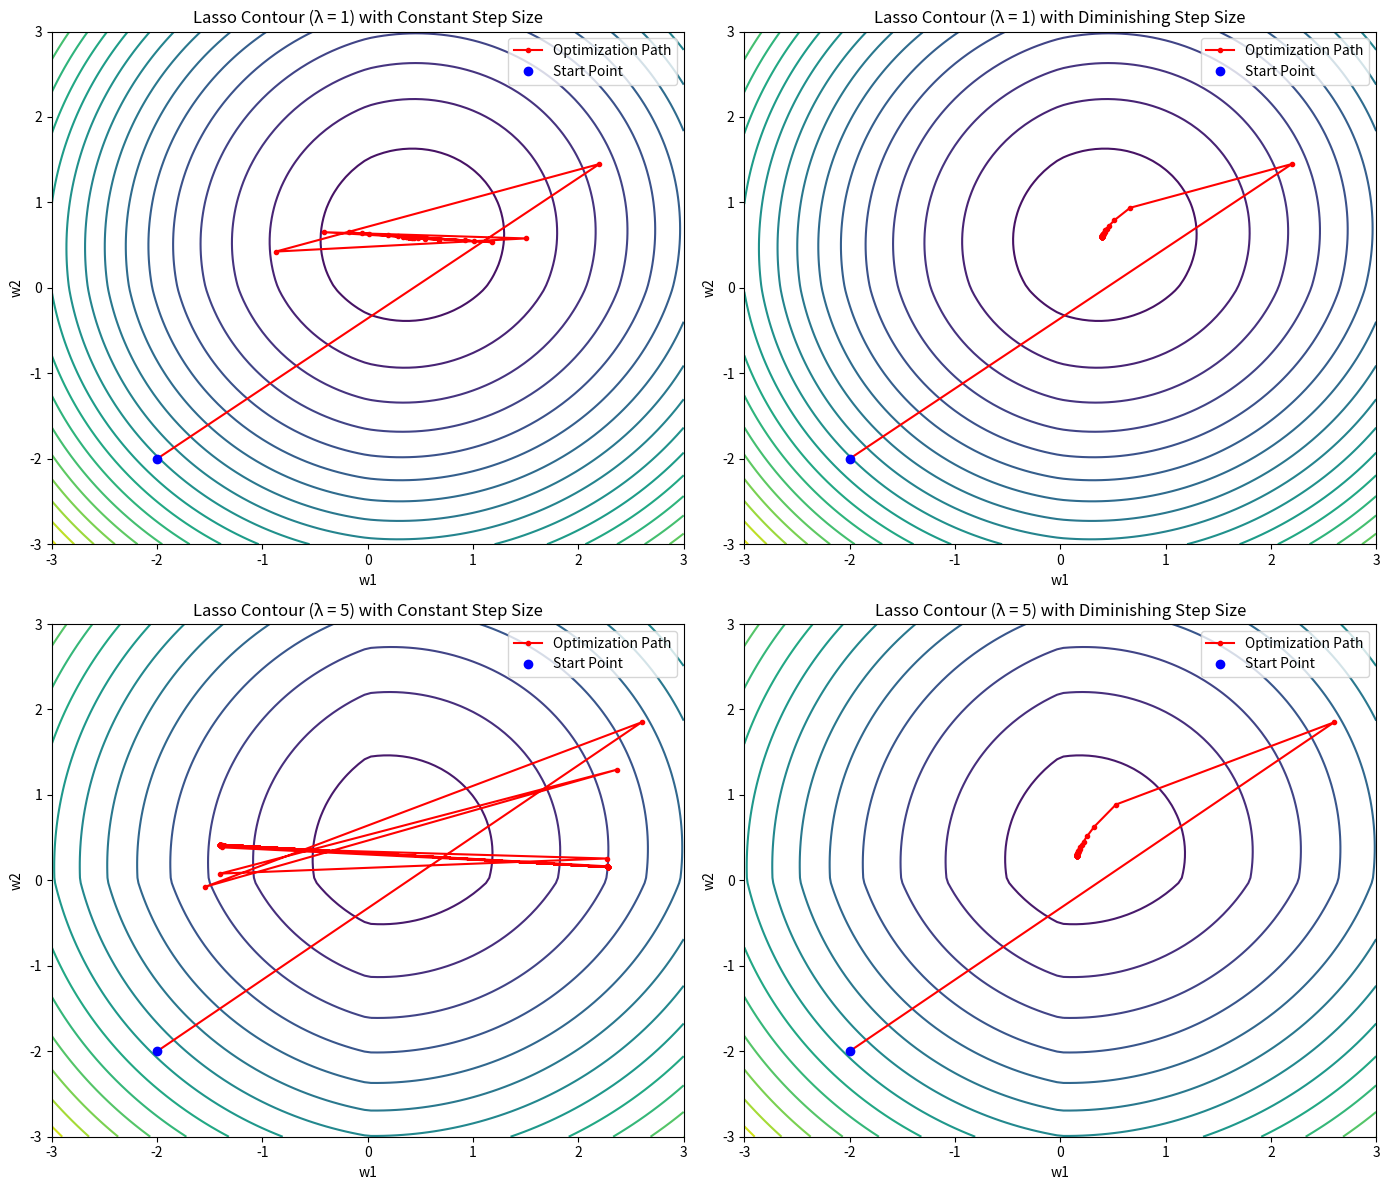

This chart was generated by the following Python code:
import numpy as np
import matplotlib.pyplot as plt

def lasso_loss(X, Y, W, lambda_):
    """Lasso loss function."""
    residual = Y - X @ W
    return 0.5 * np.sum(residual ** 2) + lambda_ * np.sum(np.abs(W))

def subgradient_lasso(X, Y, W, lambda_):
    """Compute subgradient of Lasso loss function."""
    residual = Y - X @ W
    grad = -X.T @ residual
    subgrad = grad + lambda_ * np.sign(W)
    return subgrad

def gradient_descent_lasso(X, Y, lambda_, initial_w, num_iterations=100, constant_step=0.1):
    """Perform gradient descent on the Lasso loss."""
    ws_constant, ws_diminishing = [initial_w.copy()], [initial_w.copy()]
    w_const, w_dim = initial_w.copy(), initial_w.copy()

    for k in range(1, num_iterations + 1):
        # Compute subgradient
        subgrad_const = subgradient_lasso(X, Y, w_const, lambda_)
        subgrad_dim = subgradient_lasso(X, Y, w_dim, lambda_)

        # Constant step size
        w_const = w_const - constant_step * subgrad_const
        ws_constant.append(w_const.copy())

        # Diminishing step size
        diminishing_step = constant_step / k
        w_dim = w_dim - diminishing_step * subgrad_dim
        ws_diminishing.append(w_dim.copy())

    return np.array(ws_constant), np.array(ws_diminishing)


X = np.array([
    [0.5, 1], [1.5, -2], [-1, 1], [-0.5, -1.5],
    [2, 0.5], [0, 1.5], [-1.5, -0.5], [1, -1],
    [1.5, 1], [-2, 0]
])
Y = np.array([1, -1, 0, 0, 1, 2, -2, 0, 1, -1])

# Parameters for the optimization
lambdas = [1, 5]
initial_w = np.array([-2, -2])

# Generate contour plots and optimization paths
fig, axes = plt.subplots(2, 2, figsize=(14, 12))
step_size = 0.1
num_iterations = 50

for idx, lambda_ in enumerate(lambdas):
    # Compute Lasso loss values on a grid for contour plotting
    w1_vals = np.linspace(-3, 3, 100)
    w2_vals = np.linspace(-3, 3, 100)
    W1, W2 = np.meshgrid(w1_vals, w2_vals)
    Z = np.array([[lasso_loss(X, Y, np.array([w1, w2]), lambda_) for w1, w2 in zip(w1_row, w2_row)] for w1_row, w2_row in zip(W1, W2)])

    # Perform gradient descent
    ws_constant, ws_diminishing = gradient_descent_lasso(X, Y, lambda_, initial_w, num_iterations=num_iterations, constant_step=step_size)

    # Plot contour map with constant step size path
    ax = axes[idx, 0]
    ax.contour(W1, W2, Z, levels=20, cmap='viridis')
    ax.plot(ws_constant[:, 0], ws_constant[:, 1], 'ro-', markersize=3, label='Optimization Path')
    ax.plot(initial_w[0], initial_w[1], 'bo', label='Start Point')
    ax.set_title(f"Lasso Contour (λ = {lambda_}) with Constant Step Size")
    ax.set_xlabel("w1")
    ax.set_ylabel("w2")
    ax.legend()

    # Plot contour map with diminishing step size path
    ax = axes[idx, 1]
    ax.contour(W1, W2, Z, levels=20, cmap='viridis')
    ax.plot(ws_diminishing[:, 0], ws_diminishing[:, 1], 'ro-', markersize=3, label='Optimization Path')
    ax.plot(initial_w[0], initial_w[1], 'bo', label='Start Point')
    ax.set_title(f"Lasso Contour (λ = {lambda_}) with Diminishing Step Size")
    ax.set_xlabel("w1")
    ax.set_ylabel("w2")
    ax.legend()

plt.tight_layout()
plt.show()